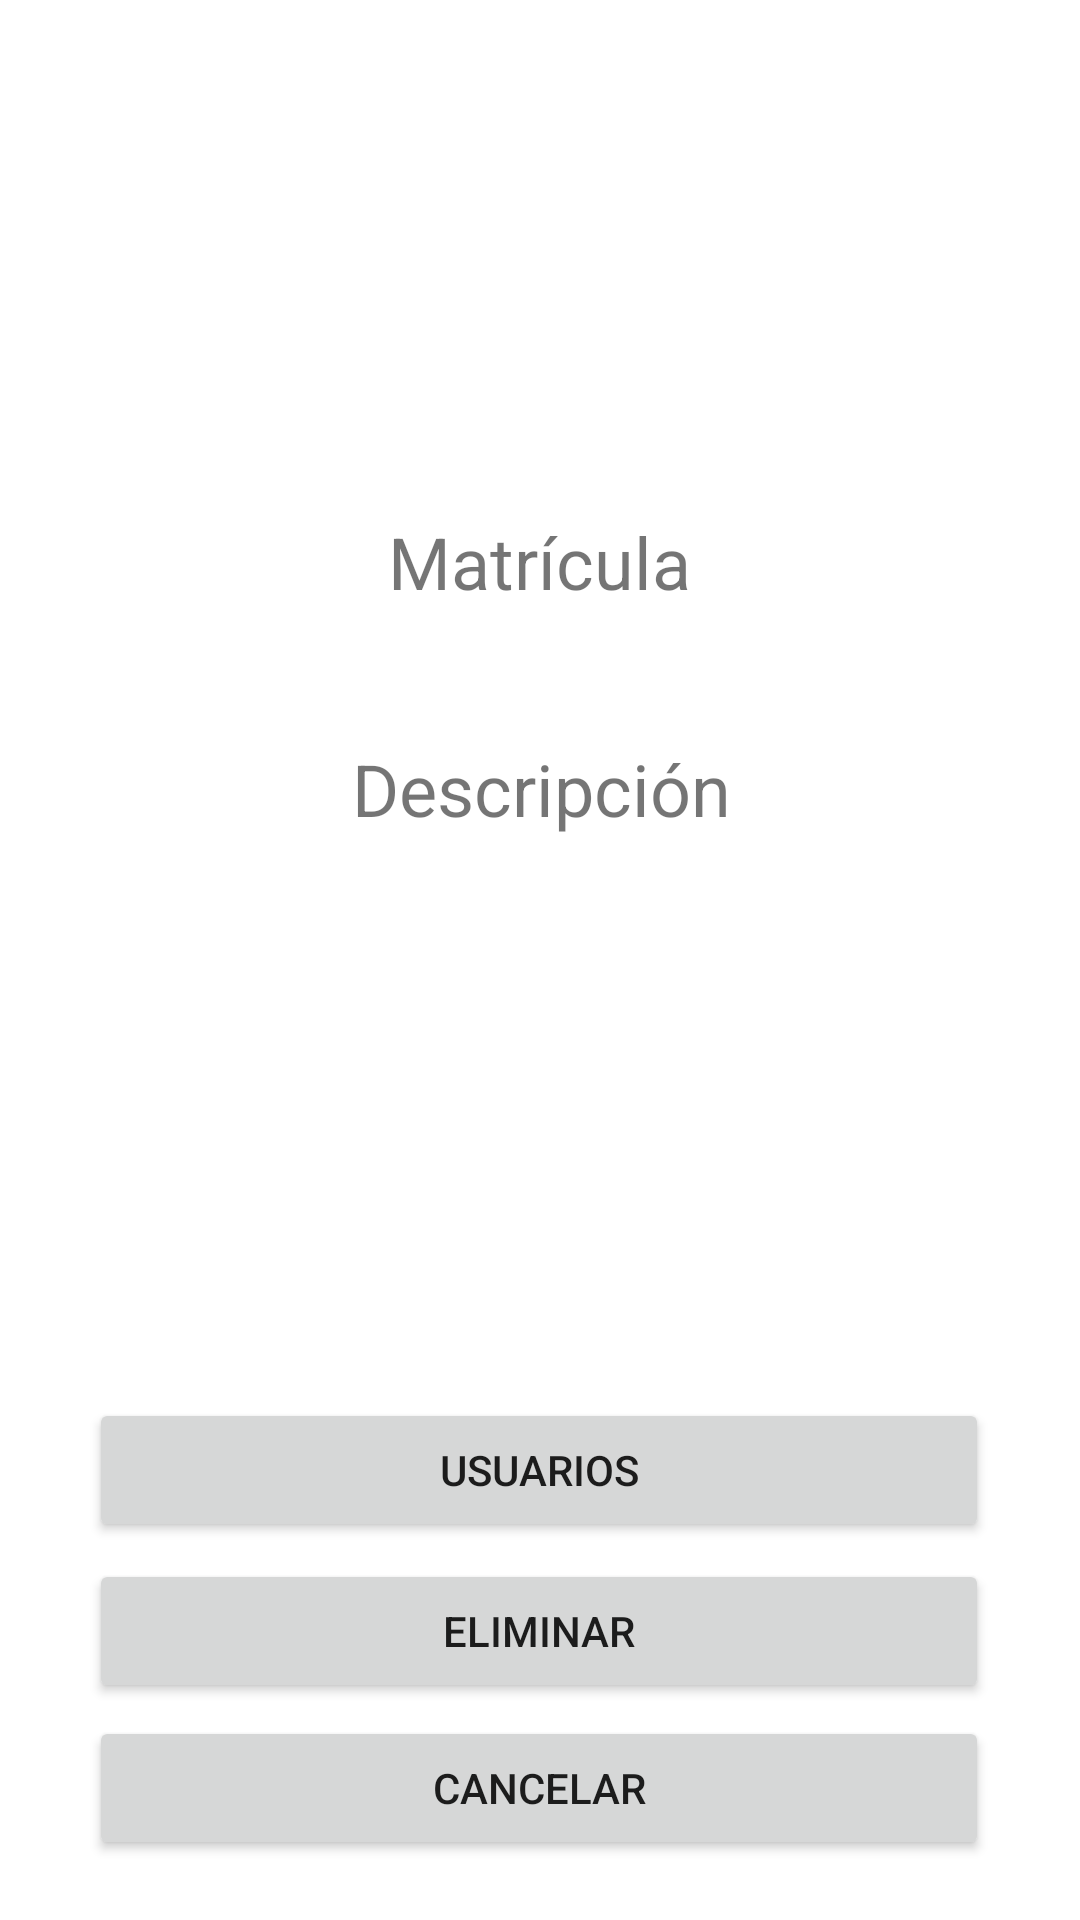

Android layout source for this screen:
<!-- AndroidManifest.xml: application theme Theme.EmpleoApp -->
<!-- res/layout/activity_admin_view.xml -->
<?xml version="1.0" encoding="utf-8"?>
<androidx.constraintlayout.widget.ConstraintLayout xmlns:android="http://schemas.android.com/apk/res/android"
    xmlns:app="http://schemas.android.com/apk/res-auto"
    xmlns:tools="http://schemas.android.com/tools"
    android:layout_width="match_parent"
    android:layout_height="match_parent"
    android:orientation="vertical"
    tools:context=".adminView">

    <ImageView
        android:id="@+id/imgUserA"
        android:layout_width="182dp"
        android:layout_height="171dp"
        app:layout_constraintBottom_toBottomOf="parent"
        app:layout_constraintEnd_toEndOf="parent"
        app:layout_constraintHorizontal_bias="0.498"
        app:layout_constraintStart_toStartOf="parent"
        app:layout_constraintTop_toTopOf="parent"
        app:layout_constraintVertical_bias="0.027"
        tools:srcCompat="@tools:sample/avatars" />

    <TextView
        android:id="@+id/matriculaATxt"
        android:layout_width="300dp"
        android:layout_height="72dp"
        android:text="Matrícula"
        android:textAlignment="center"
        android:textSize="24sp"
        app:layout_constraintBottom_toBottomOf="parent"
        app:layout_constraintEnd_toEndOf="parent"
        app:layout_constraintHorizontal_bias="0.495"
        app:layout_constraintStart_toStartOf="parent"
        app:layout_constraintTop_toTopOf="parent"
        app:layout_constraintVertical_bias="0.301" />

    <TextView
        android:id="@+id/descripcionATxt"
        android:layout_width="302dp"
        android:layout_height="227dp"
        android:text="Descripción"
        android:textAlignment="center"
        android:textSize="24sp"
        app:layout_constraintBottom_toBottomOf="parent"
        app:layout_constraintEnd_toEndOf="parent"
        app:layout_constraintHorizontal_bias="0.504"
        app:layout_constraintStart_toStartOf="parent"
        app:layout_constraintTop_toTopOf="parent"
        app:layout_constraintVertical_bias="0.597" />

    <Button
        android:id="@+id/usuariosABtn"
        android:layout_width="300dp"
        android:layout_height="wrap_content"
        android:text="Usuarios"
        app:layout_constraintBottom_toBottomOf="parent"
        app:layout_constraintEnd_toEndOf="parent"
        app:layout_constraintHorizontal_bias="0.495"
        app:layout_constraintStart_toStartOf="parent"
        app:layout_constraintTop_toTopOf="parent"
        app:layout_constraintVertical_bias="0.787" />

    <Button
        android:id="@+id/cancelarABtn"
        android:layout_width="300dp"
        android:layout_height="wrap_content"
        android:text="Cancelar"
        app:layout_constraintBottom_toBottomOf="parent"
        app:layout_constraintEnd_toEndOf="parent"
        app:layout_constraintHorizontal_bias="0.495"
        app:layout_constraintStart_toStartOf="parent"
        app:layout_constraintTop_toTopOf="parent"
        app:layout_constraintVertical_bias="0.966" />

    <Button
        android:id="@+id/eliminarABtn"
        android:layout_width="300dp"
        android:layout_height="wrap_content"
        android:text="Eliminar"
        app:layout_constraintBottom_toBottomOf="parent"
        app:layout_constraintEnd_toEndOf="parent"
        app:layout_constraintHorizontal_bias="0.495"
        app:layout_constraintStart_toStartOf="parent"
        app:layout_constraintTop_toTopOf="parent"
        app:layout_constraintVertical_bias="0.878" />

</androidx.constraintlayout.widget.ConstraintLayout>
<!-- resources referenced by this layout -->
<resources>
  <style name="Theme.EmpleoApp" parent="Theme.MaterialComponents.DayNight.DarkActionBar">
          
          <item name="colorPrimary">@color/purple_500</item>
          <item name="colorPrimaryVariant">@color/purple_700</item>
          <item name="colorOnPrimary">@color/white</item>
          
          <item name="colorSecondary">@color/teal_200</item>
          <item name="colorSecondaryVariant">@color/teal_700</item>
          <item name="colorOnSecondary">@color/black</item>
          
          <item name="android:statusBarColor">?attr/colorPrimaryVariant</item>
          
      </style>
  <!-- not gathered from this repository: default colours our renderer supplied (Android Studio template values) -->
  <color name="purple_500">#FF6200EE</color>
  <color name="purple_700">#FF3700B3</color>
  <color name="teal_200">#FF03DAC5</color>
  <color name="teal_700">#FF018786</color>
  <color name="black">#FF000000</color>
  <color name="white">#FFFFFFFF</color>
</resources>
